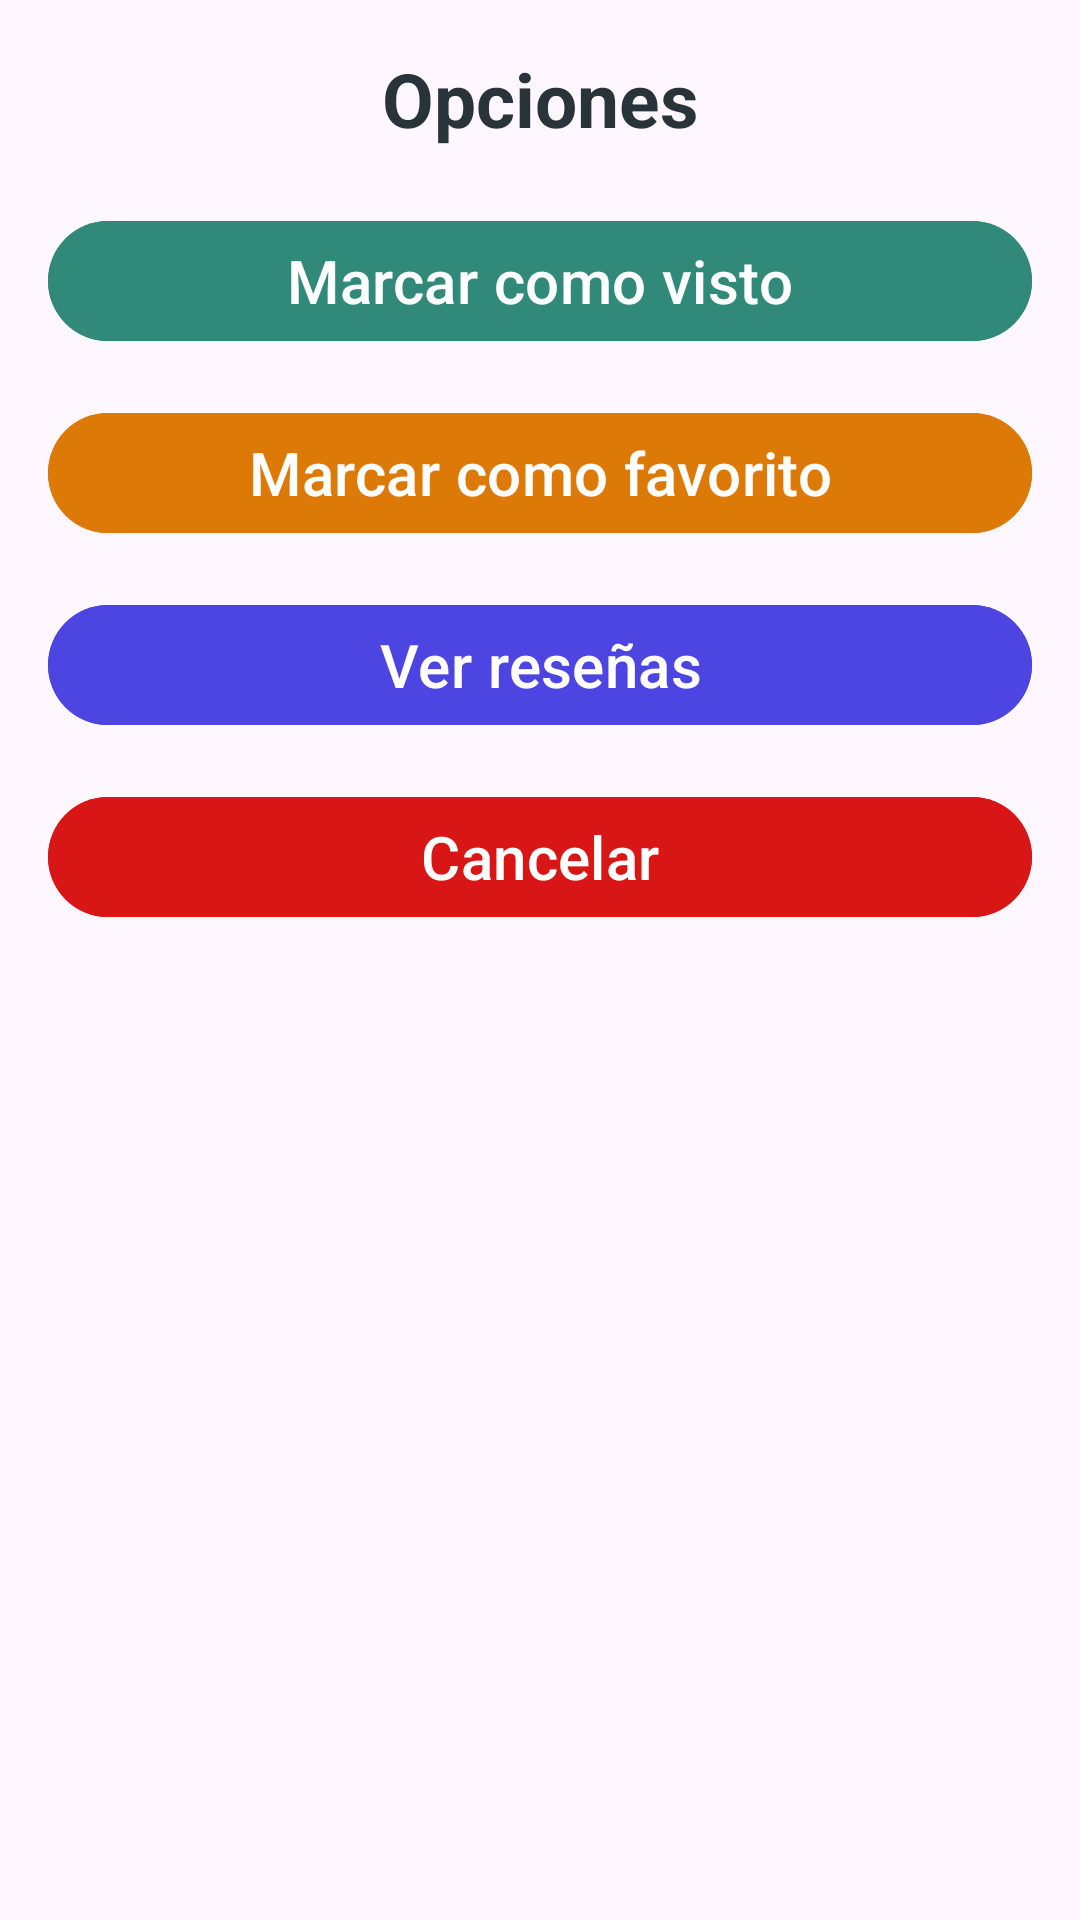

This screen was rendered from an Android layout file. Write that file and the resources it references.
<!-- AndroidManifest.xml: application theme Theme.Proyectomovil -->
<!-- res/layout/dialog_opciones.xml -->
<?xml version="1.0" encoding="utf-8"?>
<RelativeLayout
    xmlns:android="http://schemas.android.com/apk/res/android"
    android:layout_width="match_parent"
    android:layout_height="wrap_content"
    android:backgroundTint="@color/white"
    android:padding="16dp">
    <TextView
        android:id="@+id/txtopciones"
        android:layout_width="match_parent"
        android:layout_height="wrap_content"
        android:text="Opciones"
        android:textSize="25dp"
        android:textStyle="bold"
        android:textColor="#28343A"
        android:gravity="center"
        android:layout_marginHorizontal="24dp"
        android:layout_marginBottom="20dp">
    </TextView>
    <com.google.android.material.button.MaterialButton
        android:id="@+id/btnvisto"
        android:layout_width="match_parent"
        android:layout_height="wrap_content"
        android:layout_below="@+id/txtopciones"
        android:text="Marcar como visto"
        android:textSize="20dp"
        android:backgroundTint="#318979">
    </com.google.android.material.button.MaterialButton>

    <com.google.android.material.button.MaterialButton
        android:id="@+id/btnfavorito"
        android:layout_width="match_parent"
        android:layout_height="wrap_content"
        android:layout_below="@+id/btnvisto"
        android:layout_marginTop="16dp"
        android:textSize="20dp"
        android:text="Marcar como favorito"
        android:backgroundTint="#DC7907">
    </com.google.android.material.button.MaterialButton>

    <com.google.android.material.button.MaterialButton
        android:id="@+id/btnreseña"
        android:layout_width="match_parent"
        android:layout_height="wrap_content"
        android:layout_below="@+id/btnfavorito"
        android:layout_marginTop="16dp"
        android:textSize="20dp"
        android:text="Ver reseñas"
        android:backgroundTint="#4D45E2">

    </com.google.android.material.button.MaterialButton>

    <com.google.android.material.button.MaterialButton
        android:id="@+id/btncancelar"
        android:layout_width="match_parent"
        android:layout_height="wrap_content"
        android:layout_below="@+id/btnreseña"
        android:layout_marginTop="16dp"
        android:backgroundTint="#D91616"
        android:textSize="20dp"
        android:text="Cancelar">

    </com.google.android.material.button.MaterialButton>

</RelativeLayout>
<!-- resources referenced by this layout -->
<resources>
  <color name="white">#FFFFFFFF</color>
  <style name="Theme.Proyectomovil" parent="Base.Theme.Proyectomovil" />
  <style name="Base.Theme.Proyectomovil" parent="Theme.Material3.DayNight.NoActionBar">
          <item name="colorPrimary">@color/ghibli_blue</item>
          <item name="colorPrimaryVariant">@color/ghibli_dark</item>
          <item name="colorOnPrimary">@color/white</item>
          <item name="colorSecondary">@color/ghibli_accent</item>
          <item name="colorOnSecondary">@color/white</item>
          <item name="android:statusBarColor">@color/ghibli_blue</item>
      </style>
  <color name="ghibli_blue">#5B8FA8</color>
  <color name="ghibli_dark">#2C3E50</color>
  <color name="ghibli_accent">#E67E22</color>
</resources>
